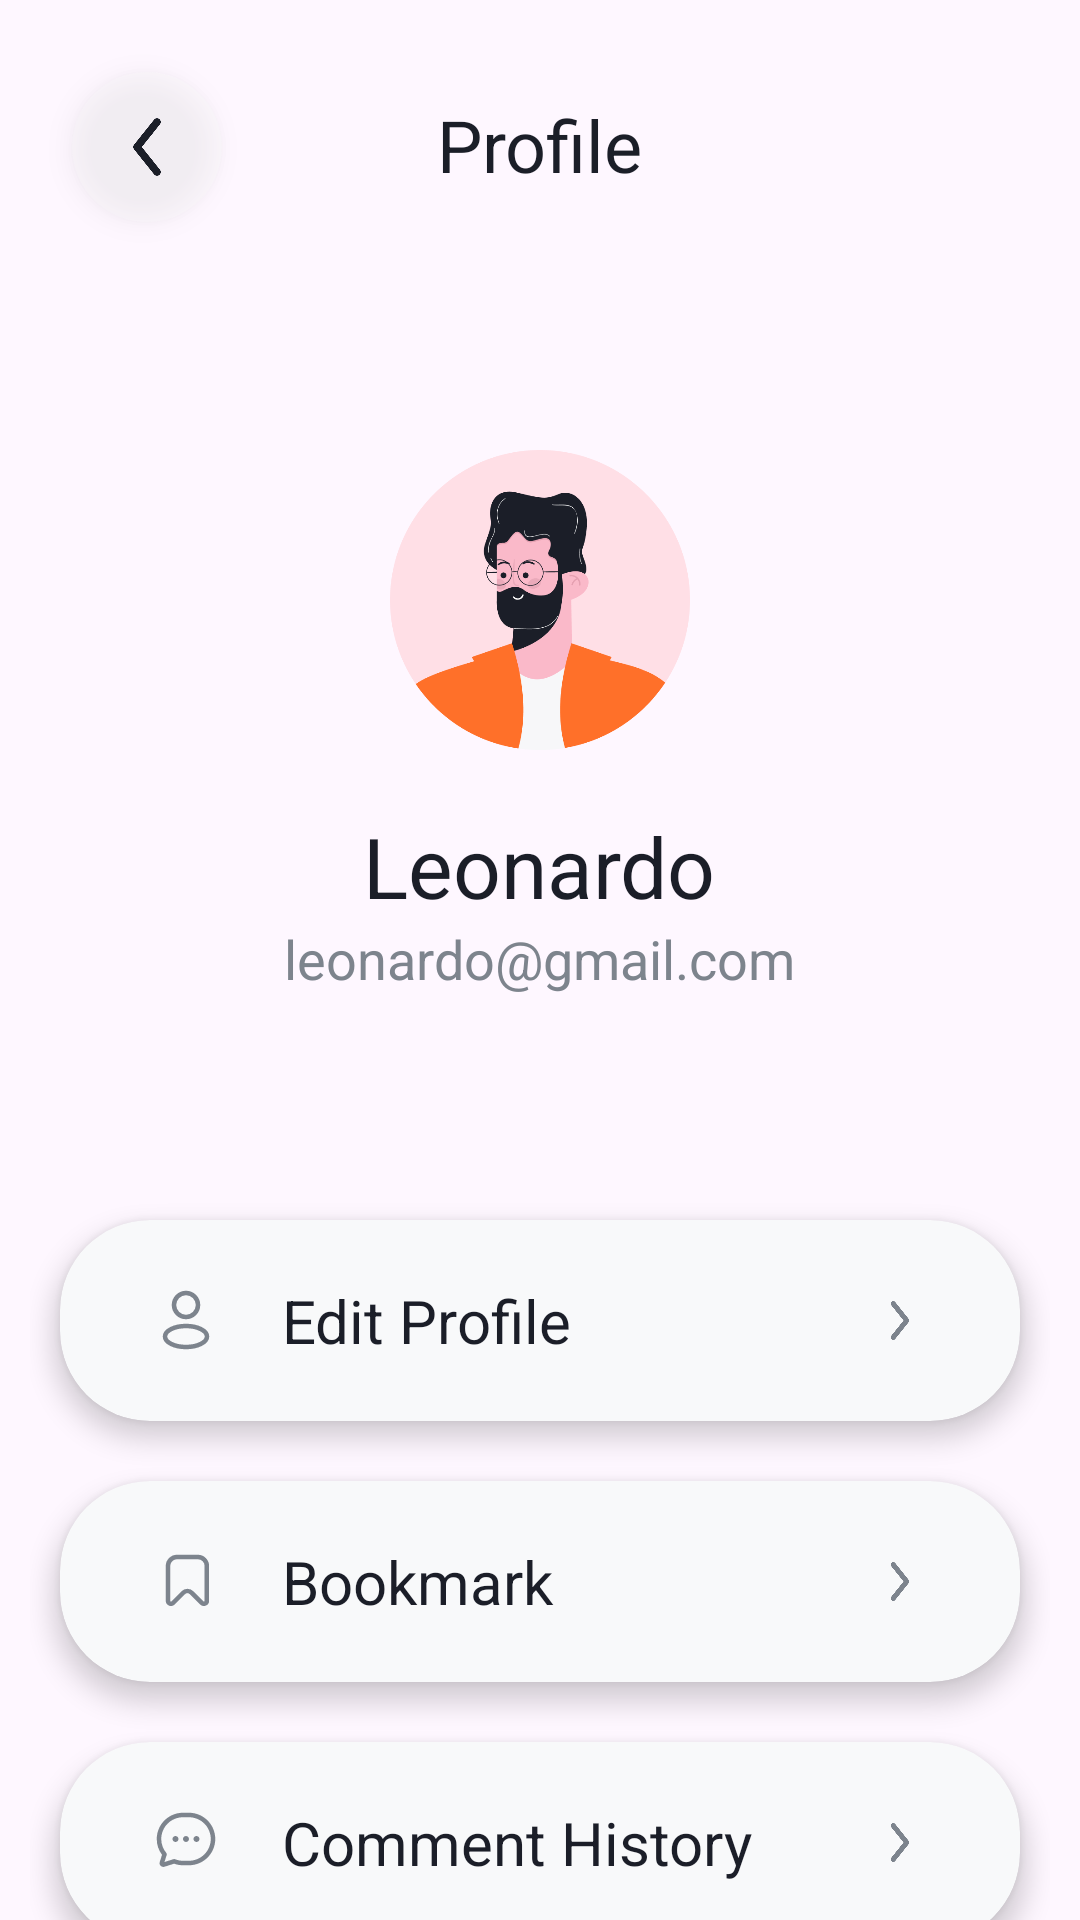

Layout XML and referenced resources for this Android screen:
<!-- AndroidManifest.xml: application theme Theme.EasyTravel -->
<!-- res/layout/activity_profile.xml -->
<?xml version="1.0" encoding="utf-8"?>
<androidx.constraintlayout.widget.ConstraintLayout xmlns:android="http://schemas.android.com/apk/res/android"
    xmlns:app="http://schemas.android.com/apk/res-auto"
    xmlns:tools="http://schemas.android.com/tools"
    android:id="@+id/main"
    android:layout_width="match_parent"
    android:layout_height="match_parent"
    tools:context=".ProfileActivity"
    android:background="@color/whiteFrame"
    >

    <ImageButton
        android:id="@+id/backButton"
        android:layout_width="50dp"
        android:layout_height="50dp"
        android:layout_marginStart="24dp"
        android:layout_marginTop="24dp"
        android:background="@drawable/shape"
        android:backgroundTint="#F7F7F9"
        android:elevation="5dp"
        android:padding="5dp"
        android:scaleType="fitCenter"
        android:src="@drawable/arrow"
        android:clickable="true"
        app:layout_constraintStart_toStartOf="parent"
        app:layout_constraintTop_toTopOf="parent" />

    <TextView
        android:id="@+id/textView"
        android:layout_width="wrap_content"
        android:layout_height="wrap_content"
        android:layout_marginTop="32dp"
        android:text="Profile"
        android:textSize="24sp"
        android:textColor="@color/blackText"
        app:layout_constraintEnd_toEndOf="parent"
        app:layout_constraintStart_toStartOf="parent"
        app:layout_constraintTop_toTopOf="parent" />

    <LinearLayout
        android:id="@+id/linearLayout3"
        android:layout_width="match_parent"
        android:layout_height="wrap_content"
        android:layout_marginTop="130dp"
        android:gravity="center"
        android:orientation="vertical"
        app:layout_constraintTop_toTopOf="parent">

        <ImageView
            android:id="@+id/profilePicture"
            android:layout_width="wrap_content"
            android:layout_height="100dp"
            android:layout_margin="20dp"
            android:src="@drawable/profpic" />

        <TextView
            android:id="@+id/namaUser"
            android:layout_width="wrap_content"
            android:layout_height="wrap_content"
            android:text="Leonardo"
            android:textColor="@color/blackText"
            android:textSize="28sp" />

        <TextView
            android:id="@+id/emailUser"
            android:layout_width="wrap_content"
            android:layout_height="wrap_content"
            android:text="leonardo@gmail.com"
            android:textColor="@color/subTextColor"
            android:textSize="18sp" />
    </LinearLayout>

    <ScrollView
        android:layout_width="wrap_content"
        android:layout_height="wrap_content"
        android:orientation="vertical"
        app:layout_constraintEnd_toEndOf="parent"
        app:layout_constraintStart_toStartOf="parent"
        app:layout_constraintTop_toBottomOf="@+id/linearLayout3">

        <LinearLayout
            android:layout_width="match_parent"
            android:layout_height="wrap_content"
            android:layout_marginTop="55dp"
            android:orientation="vertical"
            android:padding="10dp">

            
            <androidx.cardview.widget.CardView
                android:id="@+id/EditProfileButton"
                android:layout_width="match_parent"
                android:layout_height="wrap_content"
                android:layout_margin="10dp"
                android:clickable="true"
                android:focusable="true"
                app:cardBackgroundColor="@color/white"
                app:cardCornerRadius="30dp"
                app:cardElevation="5dp"
                app:contentPadding="20dp">

                <LinearLayout
                    android:layout_width="match_parent"
                    android:layout_height="match_parent"
                    android:gravity="center"
                    android:orientation="horizontal">

                    <ImageView
                        android:layout_width="wrap_content"
                        android:layout_height="wrap_content"
                        android:layout_marginStart="50dp"
                        android:layout_marginEnd="20dp"
                        android:src="@drawable/profile" />

                    <TextView
                        android:layout_width="match_parent"
                        android:layout_height="wrap_content"
                        android:text="Edit Profile"
                        android:textColor="@color/blackText"
                        android:textSize="20sp" />

                    <ImageView
                        android:layout_width="40dp"
                        android:layout_height="match_parent"
                        android:layout_marginEnd="40dp"
                        android:src="@drawable/backarrow" />
                </LinearLayout>
            </androidx.cardview.widget.CardView>

            
            <androidx.cardview.widget.CardView
                android:id="@+id/BookmarkButton"
                android:layout_width="match_parent"
                android:layout_height="wrap_content"
                android:layout_margin="10dp"
                android:clickable="true"
                android:focusable="true"
                app:cardBackgroundColor="@color/white"
                app:cardCornerRadius="30dp"
                app:cardElevation="5dp"
                app:contentPadding="20dp">

                <LinearLayout
                    android:layout_width="match_parent"
                    android:layout_height="match_parent"
                    android:gravity="center"
                    android:orientation="horizontal">

                    <ImageView
                        android:layout_width="wrap_content"
                        android:layout_height="wrap_content"
                        android:layout_marginStart="50dp"
                        android:layout_marginEnd="20dp"
                        android:src="@drawable/bookmark_icon" />

                    <TextView
                        android:layout_width="match_parent"
                        android:layout_height="wrap_content"
                        android:text="Bookmark"
                        android:textColor="@color/blackText"
                        android:textSize="20sp" />

                    <ImageView
                        android:layout_width="40dp"
                        android:layout_height="match_parent"
                        android:layout_marginEnd="40dp"
                        android:src="@drawable/backarrow" />
                </LinearLayout>
            </androidx.cardview.widget.CardView>

            
            <androidx.cardview.widget.CardView
                android:id="@+id/CommentHistoryButton"
                android:layout_width="match_parent"
                android:layout_height="wrap_content"
                android:layout_margin="10dp"
                android:clickable="true"
                android:focusable="true"
                app:cardBackgroundColor="@color/white"
                app:cardCornerRadius="30dp"
                app:cardElevation="5dp"
                app:contentPadding="20dp">

                <LinearLayout
                    android:layout_width="match_parent"
                    android:layout_height="match_parent"
                    android:gravity="center"
                    android:orientation="horizontal">

                    <ImageView
                        android:layout_width="wrap_content"
                        android:layout_height="wrap_content"
                        android:layout_marginStart="50dp"
                        android:layout_marginEnd="20dp"
                        android:src="@drawable/chat" />

                    <TextView
                        android:layout_width="match_parent"
                        android:layout_height="wrap_content"
                        android:text="Comment History"
                        android:textColor="@color/blackText"
                        android:textSize="20sp" />

                    <ImageView
                        android:layout_width="40dp"
                        android:layout_height="match_parent"
                        android:layout_marginEnd="40dp"
                        android:src="@drawable/backarrow" />
                </LinearLayout>
            </androidx.cardview.widget.CardView>

            
            <androidx.cardview.widget.CardView
                android:id="@+id/GotoChangePassButton"
                android:layout_width="match_parent"
                android:layout_height="wrap_content"
                android:layout_margin="10dp"
                android:clickable="true"
                android:focusable="true"
                app:cardBackgroundColor="@color/white"
                app:cardCornerRadius="30dp"
                app:cardElevation="5dp"
                app:contentPadding="20dp">

                <LinearLayout
                    android:layout_width="match_parent"
                    android:layout_height="match_parent"
                    android:gravity="center"
                    android:orientation="horizontal">

                    <ImageView
                        android:layout_width="wrap_content"
                        android:layout_height="wrap_content"
                        android:layout_marginStart="50dp"
                        android:layout_marginEnd="20dp"
                        android:src="@drawable/lock" />

                    <TextView
                        android:layout_width="match_parent"
                        android:layout_height="wrap_content"
                        android:text="Change Password"
                        android:textColor="@color/blackText"
                        android:textSize="20sp" />

                    <ImageView
                        android:layout_width="40dp"
                        android:layout_height="match_parent"
                        android:layout_marginEnd="40dp"
                        android:src="@drawable/backarrow" />
                </LinearLayout>
            </androidx.cardview.widget.CardView>

            
            <androidx.cardview.widget.CardView
                android:id="@+id/LogoutButton"
                android:layout_width="match_parent"
                android:layout_height="wrap_content"
                android:layout_margin="10dp"
                android:clickable="true"
                android:focusable="true"
                app:cardBackgroundColor="#cc0000"
                app:cardCornerRadius="30dp"
                app:cardElevation="5dp"
                app:contentPadding="20dp">

                <LinearLayout
                    android:layout_width="match_parent"
                    android:layout_height="match_parent"
                    android:gravity="center"
                    android:orientation="horizontal">

                    <ImageView
                        android:layout_width="wrap_content"
                        android:layout_height="wrap_content"
                        android:layout_marginStart="10dp"
                        android:layout_marginEnd="20dp"
                        android:src="@drawable/logout" />

                    <TextView
                        android:layout_width="match_parent"
                        android:layout_height="wrap_content"
                        android:text="Logout"
                        android:textColor="@color/white"
                        android:textSize="20sp" />
                </LinearLayout>
            </androidx.cardview.widget.CardView>
        </LinearLayout>
    </ScrollView>
    
</androidx.constraintlayout.widget.ConstraintLayout>
<!-- resources referenced by this layout -->
<resources>
  <color name="blackText">#1B1E28</color>
  <color name="subTextColor">#7D848D</color>
  <color name="white">#F8F9FA</color>
  <!-- drawable bookmark_icon (drawable) -->
  <vector xmlns:android="http://schemas.android.com/apk/res/android"
      android:width="24dp"
      android:height="24dp"
      android:viewportWidth="24"
      android:viewportHeight="24">
      <path
          android:pathData="M6,7C6,5.343 7.343,4 9,4H15.953C17.609,4 18.952,5.343 18.952,7V18.586C18.952,19.477 17.875,19.923 17.245,19.293L13.891,15.938C13.109,15.157 11.843,15.157 11.062,15.938L7.707,19.293C7.077,19.923 6,19.477 6,18.586V7Z"
          android:strokeLineJoin="round"
          android:strokeWidth="1.5"
          android:strokeColor="#7D848D"/>
  </vector>
  <!-- drawable chat (drawable) -->
  <vector xmlns:android="http://schemas.android.com/apk/res/android"
      android:width="24dp"
      android:height="24dp"
      android:viewportWidth="24"
      android:viewportHeight="24">
    <path
        android:pathData="M11,3.75C6.996,3.75 3.75,6.996 3.75,11C3.75,12.763 4.378,14.378 5.424,15.634C5.588,15.831 5.64,16.097 5.563,16.341L4.825,18.671L7.828,17.725C7.992,17.673 8.17,17.679 8.33,17.743C9.155,18.07 10.056,18.25 11,18.25H13C17.004,18.25 20.25,15.004 20.25,11C20.25,6.996 17.004,3.75 13,3.75H11ZM2.25,11C2.25,6.168 6.168,2.25 11,2.25H13C17.833,2.25 21.75,6.168 21.75,11C21.75,15.833 17.833,19.75 13,19.75H11C9.959,19.75 8.959,19.568 8.031,19.233L4.816,20.246C3.851,20.55 2.944,19.641 3.249,18.676L3.738,18.831L3.249,18.676L4.013,16.268C2.906,14.802 2.25,12.977 2.25,11Z"
        android:fillColor="#7D848D"
        android:fillType="evenOdd"/>
    <path
        android:pathData="M8.5,12C9.052,12 9.5,11.552 9.5,11C9.5,10.448 9.052,10 8.5,10C7.948,10 7.5,10.448 7.5,11C7.5,11.552 7.948,12 8.5,12Z"
        android:fillColor="#7D848D"/>
    <path
        android:pathData="M12,12C12.552,12 13,11.552 13,11C13,10.448 12.552,10 12,10C11.448,10 11,10.448 11,11C11,11.552 11.448,12 12,12Z"
        android:fillColor="#7D848D"/>
    <path
        android:pathData="M15.5,12C16.052,12 16.5,11.552 16.5,11C16.5,10.448 16.052,10 15.5,10C14.948,10 14.5,10.448 14.5,11C14.5,11.552 14.948,12 15.5,12Z"
        android:fillColor="#7D848D"/>
  </vector>
  <!-- drawable profile (drawable) -->
  <vector xmlns:android="http://schemas.android.com/apk/res/android"
      android:width="24dp"
      android:height="24dp"
      android:viewportWidth="24"
      android:viewportHeight="24">
    <path
        android:pathData="M5,17.5a7,3.5 0,1 0,14 0a7,3.5 0,1 0,-14 0z"
        android:strokeLineJoin="round"
        android:strokeWidth="1.5"
        android:fillColor="#00000000"
        android:strokeColor="#7D848D"/>
    <path
        android:pathData="M12,7m-4,0a4,4 0,1 1,8 0a4,4 0,1 1,-8 0"
        android:strokeLineJoin="round"
        android:strokeWidth="1.5"
        android:fillColor="#00000000"
        android:strokeColor="#7D848D"/>
  </vector>
  <!-- drawable shape (drawable) -->
  <?xml version="1.0" encoding="utf-8"?>
  <shape xmlns:android="http://schemas.android.com/apk/res/android">
      <solid
          android:color="#4D000000">
      </solid>
      <corners
          android:topLeftRadius="100dp"
          android:topRightRadius="100dp"
          android:bottomLeftRadius="100dp"
          android:bottomRightRadius="100dp">
      </corners>
  </shape>
  <style name="Theme.EasyTravel" parent="Base.Theme.EasyTravel" />
  <style name="Base.Theme.EasyTravel" parent="Theme.Material3.DayNight.NoActionBar">
          
          
      </style>
</resources>
